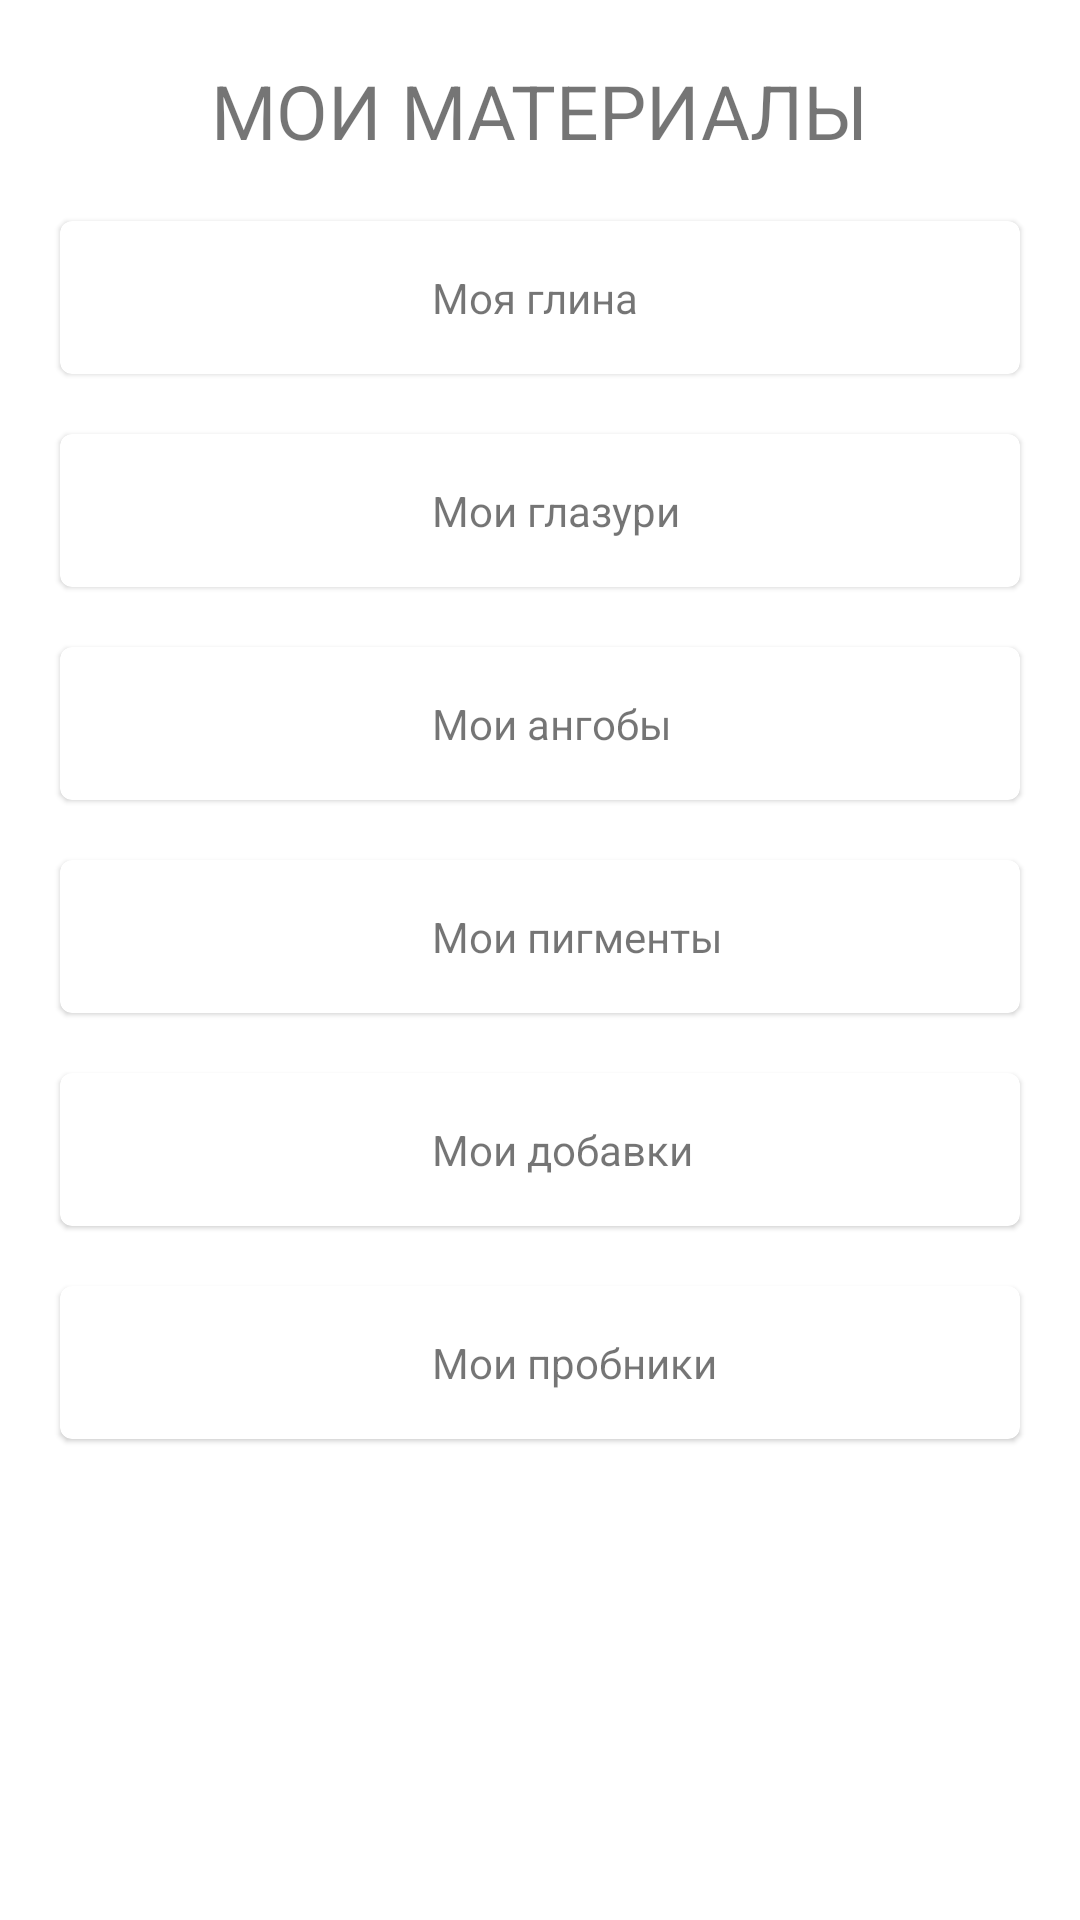

Produce the Android XML layout that renders to this screen, including the resource entries it uses.
<!-- AndroidManifest.xml: application theme Theme.CeraMaster -->
<!-- res/layout/fragment_materials.xml -->
<?xml version="1.0" encoding="utf-8"?>
<androidx.constraintlayout.widget.ConstraintLayout xmlns:android="http://schemas.android.com/apk/res/android"
    xmlns:app="http://schemas.android.com/apk/res-auto"
    android:layout_width="match_parent"
    android:layout_height="match_parent"
    android:orientation="vertical"
    android:id="@+id/layout_materials">

    <TextView
        android:id="@+id/text_view"
        android:layout_width="wrap_content"
        android:layout_height="wrap_content"
        android:layout_margin="20dp"
        android:text="МОИ МАТЕРИАЛЫ"
        android:textSize="25sp"
        app:layout_constraintEnd_toEndOf="parent"
        app:layout_constraintStart_toStartOf="parent"
        app:layout_constraintTop_toTopOf="parent" />

    <com.google.android.material.card.MaterialCardView
        android:id="@+id/my_clay"
        android:layout_width="match_parent"
        android:layout_height="wrap_content"
        android:layout_margin="20dp"
        android:checkable="true"
        android:focusable="true"
        app:layout_constraintEnd_toEndOf="parent"
        app:layout_constraintStart_toStartOf="parent"
        app:layout_constraintTop_toBottomOf="@+id/text_view">

        <LinearLayout
            android:layout_width="match_parent"
            android:layout_height="match_parent"
            android:orientation="horizontal">

            <ImageView
                android:layout_width="108dp"
                android:layout_height="match_parent"

                />

            <LinearLayout
                android:layout_width="match_parent"
                android:layout_height="wrap_content"
                android:orientation="vertical"
                android:padding="16dp">

                <TextView
                    android:layout_width="wrap_content"
                    android:layout_height="wrap_content"
                    android:text="Моя глина" />
            </LinearLayout>
        </LinearLayout>
    </com.google.android.material.card.MaterialCardView>

    <com.google.android.material.card.MaterialCardView
        android:id="@+id/my_glaze"
        android:layout_width="match_parent"
        android:layout_height="wrap_content"
        android:layout_margin="20dp"
        android:checkable="true"
        android:focusable="true"
        app:layout_constraintEnd_toEndOf="parent"
        app:layout_constraintStart_toStartOf="parent"
        app:layout_constraintTop_toBottomOf="@+id/my_clay">
        <LinearLayout
            android:layout_width="match_parent"
            android:layout_height="match_parent"
            android:orientation="horizontal">

            <ImageView
                android:layout_width="108dp"
                android:layout_height="match_parent"

                />
            <LinearLayout
                android:layout_width="match_parent"
                android:layout_height="wrap_content"
                android:orientation="vertical"
                android:padding="16dp">

                <TextView
                    android:layout_width="wrap_content"
                    android:layout_height="wrap_content"
                    android:text="Мои глазури" />
            </LinearLayout>
        </LinearLayout>
    </com.google.android.material.card.MaterialCardView>

    <com.google.android.material.card.MaterialCardView
        android:id="@+id/my_engobe"
        android:layout_width="match_parent"
        android:layout_height="wrap_content"
        android:layout_margin="20dp"
        android:checkable="true"
        android:focusable="true"
        app:layout_constraintEnd_toEndOf="parent"
        app:layout_constraintStart_toStartOf="parent"
        app:layout_constraintTop_toBottomOf="@+id/my_glaze">
        <LinearLayout
            android:layout_width="match_parent"
            android:layout_height="match_parent"
            android:orientation="horizontal">

            <ImageView
                android:layout_width="108dp"
                android:layout_height="match_parent"

                />
            <LinearLayout
                android:layout_width="match_parent"
                android:layout_height="wrap_content"
                android:orientation="vertical"
                android:padding="16dp">

                <TextView
                    android:layout_width="wrap_content"
                    android:layout_height="wrap_content"
                    android:text="Мои ангобы" />
            </LinearLayout>
        </LinearLayout>
    </com.google.android.material.card.MaterialCardView>

    <com.google.android.material.card.MaterialCardView
        android:id="@+id/my_pigments"
        android:layout_width="match_parent"
        android:layout_height="wrap_content"
        android:layout_margin="20dp"
        android:checkable="true"
        android:focusable="true"
        app:layout_constraintEnd_toEndOf="parent"
        app:layout_constraintStart_toStartOf="parent"
        app:layout_constraintTop_toBottomOf="@+id/my_engobe">
        <LinearLayout
            android:layout_width="match_parent"
            android:layout_height="match_parent"
            android:orientation="horizontal">

            <ImageView
                android:layout_width="108dp"
                android:layout_height="match_parent"

                />
            <LinearLayout
                android:layout_width="match_parent"
                android:layout_height="wrap_content"
                android:orientation="vertical"
                android:padding="16dp">

                <TextView
                    android:layout_width="wrap_content"
                    android:layout_height="wrap_content"
                    android:text="Мои пигменты" />
            </LinearLayout>
        </LinearLayout>
    </com.google.android.material.card.MaterialCardView>

    <com.google.android.material.card.MaterialCardView
        android:id="@+id/supplements"
        android:layout_width="match_parent"
        android:layout_height="wrap_content"
        android:layout_margin="20dp"
        android:checkable="true"
        android:focusable="true"
        app:layout_constraintEnd_toEndOf="parent"
        app:layout_constraintStart_toStartOf="parent"
        app:layout_constraintTop_toBottomOf="@+id/my_pigments">
        <LinearLayout
            android:layout_width="match_parent"
            android:layout_height="match_parent"
            android:orientation="horizontal">

            <ImageView
                android:layout_width="108dp"
                android:layout_height="match_parent"

                />
            <LinearLayout
                android:layout_width="match_parent"
                android:layout_height="wrap_content"
                android:orientation="vertical"
                android:padding="16dp">

                <TextView
                    android:layout_width="wrap_content"
                    android:layout_height="wrap_content"
                    android:text="Мои добавки" />
            </LinearLayout>
        </LinearLayout>
    </com.google.android.material.card.MaterialCardView>

    <com.google.android.material.card.MaterialCardView
        android:id="@+id/probes"
        android:layout_width="match_parent"
        android:layout_height="wrap_content"
        android:layout_margin="20dp"
        android:checkable="true"
        android:focusable="true"
        app:layout_constraintEnd_toEndOf="parent"
        app:layout_constraintStart_toStartOf="parent"
        app:layout_constraintTop_toBottomOf="@+id/supplements">
        <LinearLayout
            android:layout_width="match_parent"
            android:layout_height="match_parent"
            android:orientation="horizontal">

            <ImageView
                android:layout_width="108dp"
                android:layout_height="match_parent"

                />
            <LinearLayout
                android:layout_width="match_parent"
                android:layout_height="wrap_content"
                android:orientation="vertical"
                android:padding="16dp">

                <TextView
                    android:layout_width="wrap_content"
                    android:layout_height="wrap_content"
                    android:text="Мои пробники" />
            </LinearLayout>
        </LinearLayout>
    </com.google.android.material.card.MaterialCardView>


</androidx.constraintlayout.widget.ConstraintLayout>
<!-- resources referenced by this layout -->
<resources>
  <style name="Theme.CeraMaster" parent="Theme.MaterialComponents.DayNight.DarkActionBar">
          
          <item name="colorPrimary">@color/purple_500</item>
          <item name="colorPrimaryVariant">@color/purple_700</item>
          <item name="colorOnPrimary">@color/white</item>
          
          <item name="colorSecondary">@color/teal_200</item>
          <item name="colorSecondaryVariant">@color/teal_700</item>
          <item name="colorOnSecondary">@color/black</item>
          
          <item name="android:statusBarColor" tools:targetApi="l">?attr/colorPrimaryVariant</item>
          
      </style>
  <color name="purple_500">#FF6200EE</color>
  <color name="purple_700">#FF3700B3</color>
  <color name="white">#FFFFFFFF</color>
  <color name="teal_200">#FF03DAC5</color>
  <color name="teal_700">#FF018786</color>
  <color name="black">#FF000000</color>
</resources>
